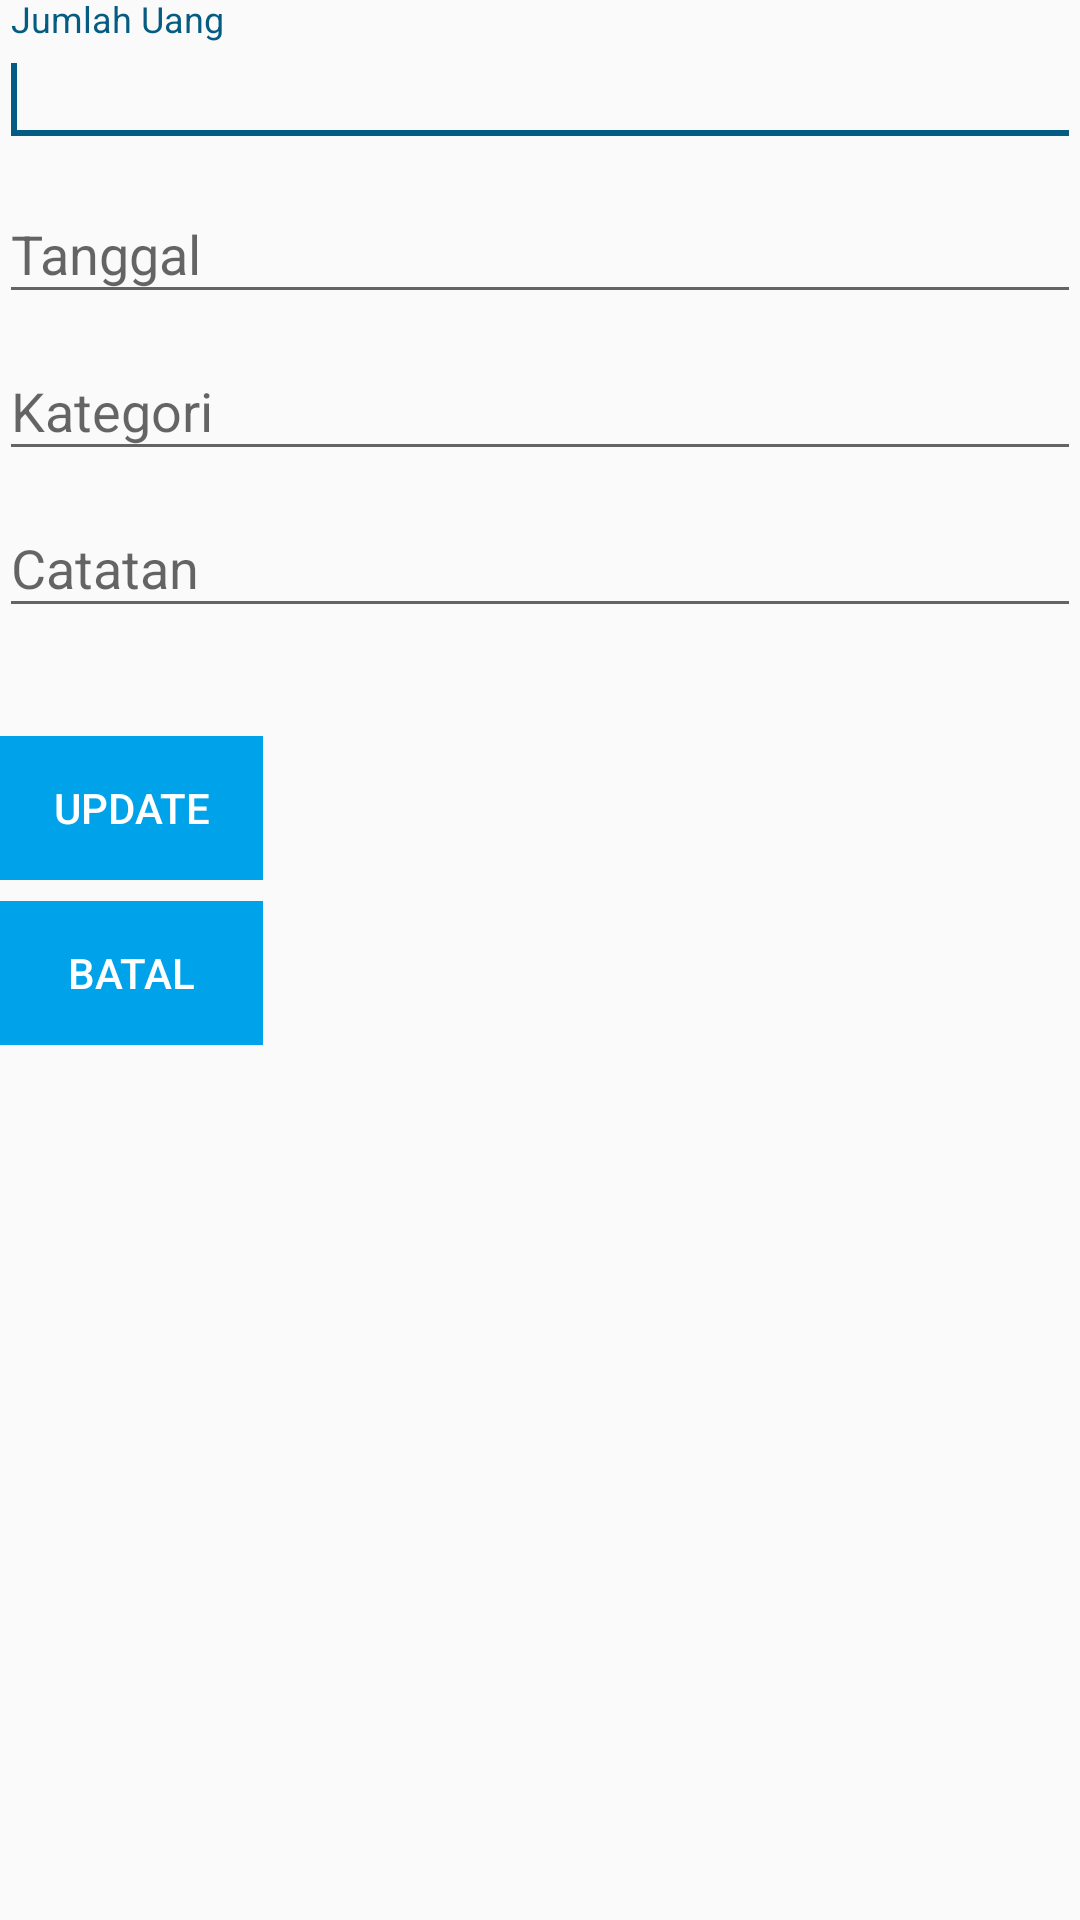

Here is an Android app screen rendered from its layout file. Give the layout XML and the strings, colors and styles it references.
<!-- AndroidManifest.xml: application theme AppTheme -->
<!-- res/layout/activity_update_data.xml -->
<LinearLayout xmlns:android="http://schemas.android.com/apk/res/android"
    xmlns:tools="http://schemas.android.com/tools"
    android:layout_width="match_parent"
    android:layout_height="match_parent"
    android:orientation="vertical"
    android:paddingBottom="@dimen/activity_vertical_margin"
    android:paddingLeft="@dimen/activity_horizontal_margin"
    android:paddingRight="@dimen/activity_horizontal_margin"
    android:paddingTop="@dimen/activity_vertical_margin"
    tools:context=".UpdateData">

    <android.support.design.widget.TextInputLayout
        android:layout_width="match_parent"
        android:layout_height="wrap_content">

        <EditText
            android:id="@+id/editText1"
            android:layout_width="match_parent"
            android:layout_height="wrap_content"
            android:layout_alignLeft="@+id/textView1"
            android:hint="Jumlah Uang">

            <requestFocus />
        </EditText>
    </android.support.design.widget.TextInputLayout>

    <android.support.design.widget.TextInputLayout
        android:layout_width="match_parent"
        android:layout_height="wrap_content">

        <EditText
            android:id="@+id/editText2"
            android:layout_width="match_parent"
            android:layout_height="wrap_content"
            android:layout_alignLeft="@+id/textView2"
            android:layout_below="@+id/textView2"
            android:hint="Tanggal" />
    </android.support.design.widget.TextInputLayout>

    <android.support.design.widget.TextInputLayout
        android:layout_width="match_parent"
        android:layout_height="wrap_content">

        <EditText
            android:id="@+id/editText3"
            android:layout_width="match_parent"
            android:layout_height="wrap_content"
            android:layout_alignLeft="@+id/textView3"
            android:layout_below="@+id/textView3"
            android:hint="Kategori" />
    </android.support.design.widget.TextInputLayout>

    <android.support.design.widget.TextInputLayout
        android:layout_width="match_parent"
        android:layout_height="wrap_content">

        <EditText
            android:id="@+id/editText4"
            android:layout_width="match_parent"
            android:layout_height="wrap_content"
            android:layout_alignLeft="@+id/textView4"
            android:layout_below="@+id/textView4"
            android:hint="Catatan" />
    </android.support.design.widget.TextInputLayout>

    <TextView
        android:id="@+id/textView5"
        android:layout_width="wrap_content"
        android:layout_height="wrap_content"
        android:layout_alignLeft="@+id/editText4"
        android:layout_below="@+id/editText4"
        android:layout_marginTop="10dp" />

    <Button
        android:id="@+id/button1"
        style="?android:attr/borderlessButtonStyle"
        android:layout_width="wrap_content"
        android:layout_height="wrap_content"
        android:layout_alignLeft="@+id/editText5"
        android:layout_alignParentBottom="true"
        android:layout_marginTop="7dp"
        android:background="@drawable/bgbtn"
        android:text="Update"
        android:textColor="@android:color/background_light" />

    <Button
        android:id="@+id/button2"
        style="?android:attr/borderlessButtonStyle"
        android:layout_width="wrap_content"
        android:layout_height="wrap_content"
        android:layout_alignParentBottom="true"
        android:layout_marginTop="7dp"
        android:layout_toEndOf="@+id/button1"
        android:layout_toRightOf="@+id/button1"
        android:background="@drawable/bgbtn"
        android:text="Batal"
        android:textColor="@android:color/background_light" />

</LinearLayout>
<!-- resources referenced by this layout -->
<resources>
  <!-- drawable bgbtn (drawable) -->
  <?xml version="1.0" encoding="utf-8"?>
  <selector xmlns:android="http://schemas.android.com/apk/res/android">
      <item android:drawable="@color/colorPrimaryDark" android:state_pressed="true" />
      <item android:drawable="@color/colorPrimaryDark" android:state_hovered="true" />
      <item android:drawable="@color/colorPrimary1" />
  </selector>
  <style name="AppTheme" parent="Theme.AppCompat.Light.DarkActionBar">
          
          <item name="colorPrimary">#00a2e9</item>
          <item name="colorPrimaryDark">@color/colorPrimaryDark</item>
          <item name="colorAccent">#055c82</item>
      </style>
  <color name="colorPrimaryDark">#057fb5</color>
  <color name="colorPrimary1">#00a2e9</color>
</resources>
